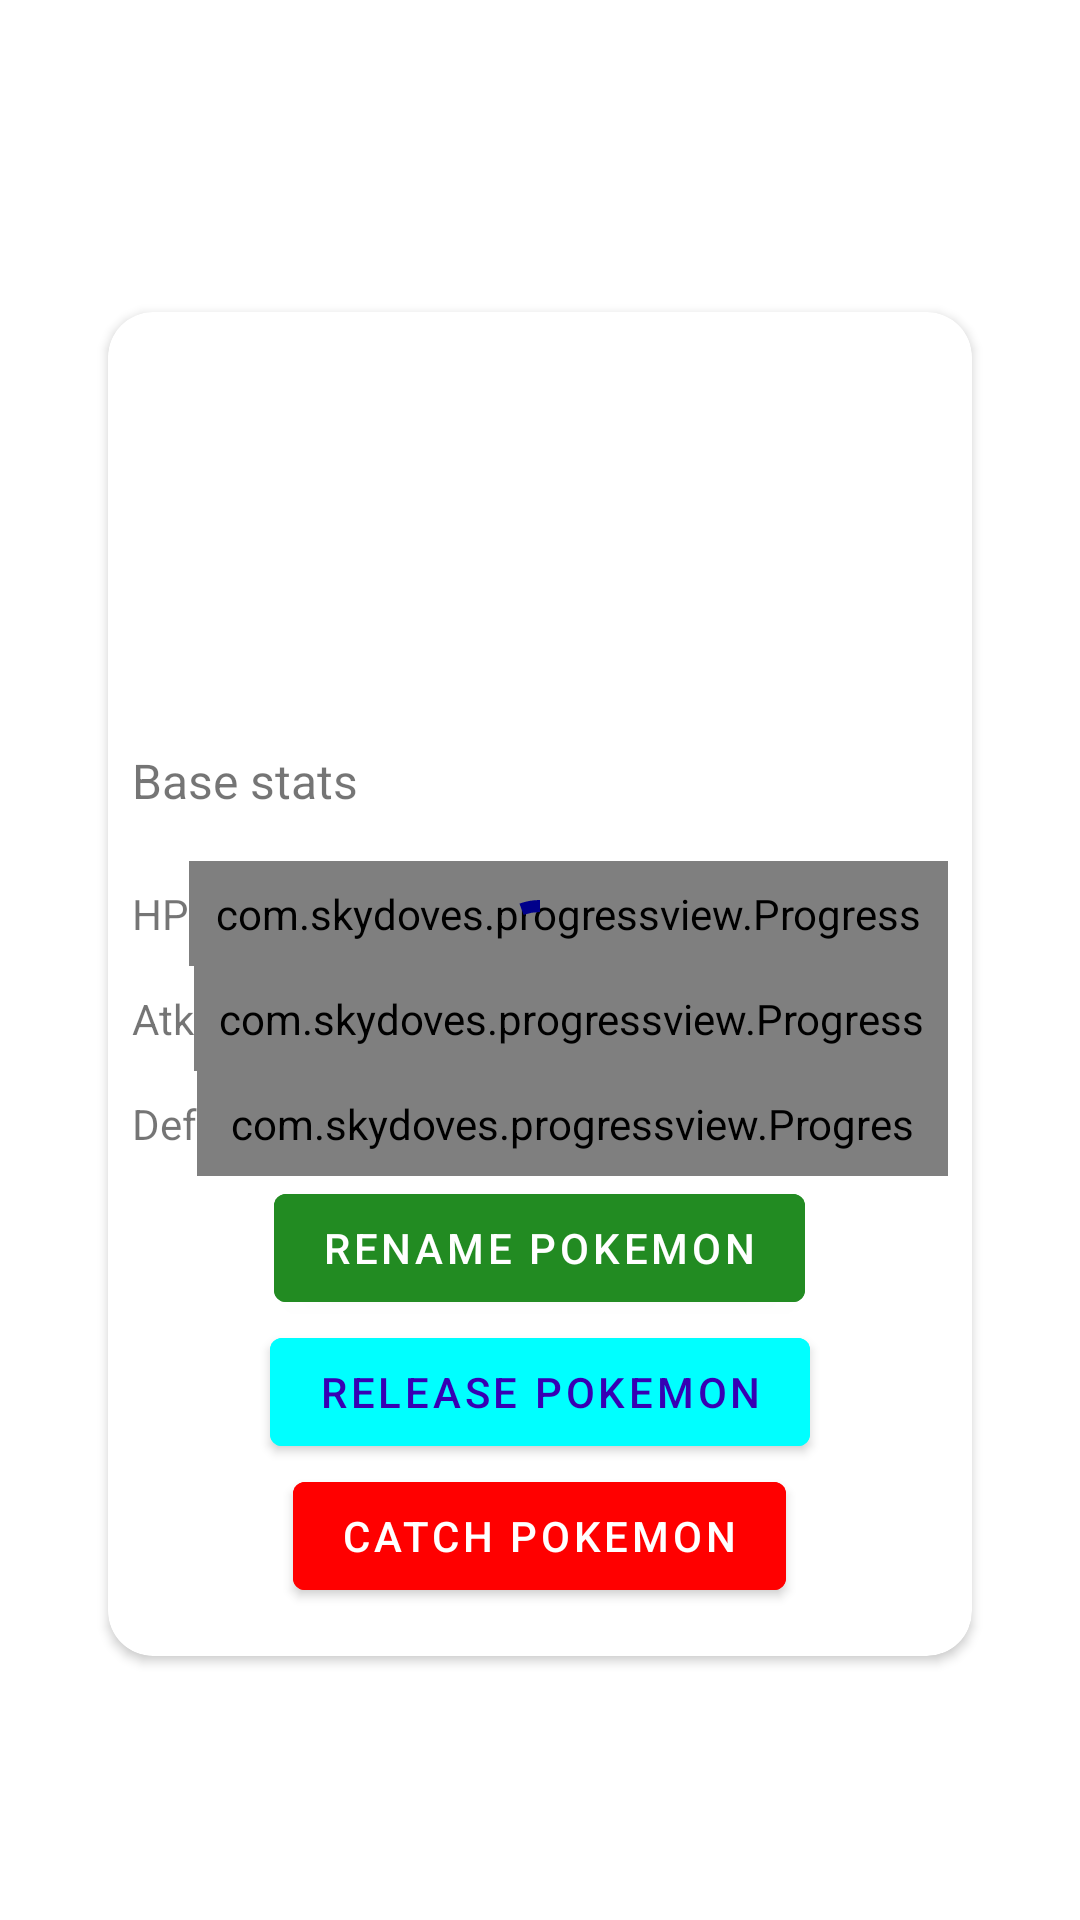

Android layout source for this screen:
<!-- AndroidManifest.xml: application theme Theme.PhinconMiniProject -->
<!-- res/layout/activity_pokemon_detail.xml -->
<?xml version="1.0" encoding="utf-8"?>
<androidx.constraintlayout.widget.ConstraintLayout xmlns:android="http://schemas.android.com/apk/res/android"
    xmlns:app="http://schemas.android.com/apk/res-auto"
    xmlns:tools="http://schemas.android.com/tools"
    android:layout_width="match_parent"
    android:layout_height="match_parent"
    tools:context=".ui.pokemonDetail.PokemonDetailActivity">

    <ImageButton
        android:id="@+id/ivBackButton"
        android:layout_width="wrap_content"
        android:layout_height="wrap_content"
        android:layout_margin="16dp"
        android:background="@color/Transparent"
        android:src="@drawable/arrow_back"
        app:layout_constraintStart_toStartOf="parent"
        app:layout_constraintTop_toTopOf="parent" />


    <androidx.cardview.widget.CardView
        android:id="@+id/container"
        android:layout_width="0dp"
        android:layout_height="0dp"
        android:gravity="center"
        android:paddingTop="16dp"
        app:cardCornerRadius="15dp"
        app:layout_constraintBottom_toBottomOf="parent"
        app:layout_constraintEnd_toEndOf="parent"
        app:layout_constraintHeight_default="percent"
        app:layout_constraintHeight_percent="0.7"
        app:layout_constraintStart_toStartOf="parent"
        app:layout_constraintTop_toBottomOf="@+id/ivBackButton"
        app:layout_constraintWidth_default="percent"
        app:layout_constraintWidth_percent="0.80">

        <LinearLayout
            android:layout_width="match_parent"
            android:layout_height="wrap_content"
            android:layout_gravity="bottom"
            android:layout_marginStart="8dp"
            android:layout_marginEnd="8dp"
            android:layout_marginBottom="16dp"
            android:gravity="center"
            android:orientation="vertical">

            <TextView
                android:layout_width="match_parent"
                android:layout_height="wrap_content"
                android:paddingBottom="16dp"
                android:text="Base stats"
                android:textSize="16sp" />

            <LinearLayout
                android:layout_width="match_parent"
                android:layout_height="wrap_content"
                android:gravity="center"
                android:orientation="horizontal">

                <TextView
                    android:layout_width="wrap_content"
                    android:layout_height="wrap_content"
                    android:text="HP" />

                <com.skydoves.progressview.ProgressView
                    android:id="@+id/progressHP"
                    android:layout_width="match_parent"
                    android:layout_height="35dp"
                    android:padding="8dp"
                    app:progressView_colorProgress="@color/Chartreuse"
                    app:progressView_labelColorInner="@color/Black"
                    app:progressView_labelSize="12sp" />
            </LinearLayout>

            <LinearLayout
                android:layout_width="match_parent"
                android:layout_height="wrap_content"
                android:gravity="center"
                android:orientation="horizontal">

                <TextView
                    android:layout_width="wrap_content"
                    android:layout_height="wrap_content"
                    android:text="Atk" />

                <com.skydoves.progressview.ProgressView
                    android:id="@+id/progressATK"
                    android:layout_width="match_parent"
                    android:layout_height="35dp"
                    android:padding="8dp"
                    app:progressView_colorProgress="@color/Aquamarine"
                    app:progressView_labelColorInner="@color/purple_700"
                    app:progressView_labelSize="12sp" />
            </LinearLayout>

            <LinearLayout
                android:layout_width="match_parent"
                android:layout_height="wrap_content"
                android:gravity="center"
                android:orientation="horizontal">

                <TextView
                    android:layout_width="wrap_content"
                    android:layout_height="wrap_content"
                    android:text="Def" />

                <com.skydoves.progressview.ProgressView
                    android:id="@+id/progressDEF"
                    android:layout_width="match_parent"
                    android:layout_height="35dp"
                    android:padding="8dp"

                    app:progressView_colorProgress="@color/DarkBlue"
                    app:progressView_labelSize="12sp" />
            </LinearLayout>

            <com.google.android.material.progressindicator.CircularProgressIndicator
                android:id="@+id/btnLoading"
                android:visibility="gone"
                android:indeterminate="true"
                app:indicatorColor="@color/CadetBlue"
                android:layout_width="50dp"
                android:layout_height="50dp"/>
            <com.google.android.material.button.MaterialButton
                android:id="@+id/renameButton"
                android:layout_width="wrap_content"
                android:layout_height="wrap_content"
                android:backgroundTint="@color/ForestGreen"
                android:text="Rename Pokemon"
                android:textColor="@color/white" />

            <com.google.android.material.button.MaterialButton
                android:id="@+id/releaseButton"
                android:layout_width="wrap_content"
                android:layout_height="wrap_content"
                android:backgroundTint="@color/Cyan"
                android:text="Release Pokemon"
                android:textColor="@color/purple_700" />

            <com.google.android.material.button.MaterialButton
                android:id="@+id/catchButton"
                android:layout_width="wrap_content"
                android:layout_height="wrap_content"
                android:backgroundTint="@color/Red"
                android:text="Catch Pokemon"
                android:textColor="@color/white" />
        </LinearLayout>
    </androidx.cardview.widget.CardView>

    <com.google.android.material.chip.ChipGroup
        android:id="@+id/chipGroup"
        android:layout_width="wrap_content"
        android:layout_height="wrap_content"
        android:layout_margin="10dp"
        android:translationZ="2dp"
        app:layout_constraintEnd_toEndOf="parent"
        app:layout_constraintStart_toStartOf="parent"
        app:layout_constraintTop_toBottomOf="@+id/tvPokemonNameDetail" />

    <TextView
        android:id="@+id/tvPokemonNameDetail"
        android:layout_width="wrap_content"
        android:layout_height="wrap_content"
        android:layout_marginTop="8dp"
        android:textColor="@color/black"
        android:textSize="18sp"
        android:translationZ="2dp"
        app:layout_constraintBottom_toTopOf="@+id/chipGroup"
        app:layout_constraintEnd_toEndOf="parent"
        app:layout_constraintStart_toStartOf="parent"
        app:layout_constraintTop_toBottomOf="@+id/ivPokemonDetail" />

    <TextView
        android:id="@+id/tvPokemonMove"
        android:layout_width="250dp"
        android:layout_height="wrap_content"
        android:layout_marginTop="8dp"
        android:textColor="@color/black"
        android:textSize="14sp"
        android:translationZ="2dp"
        app:layout_constraintEnd_toEndOf="@id/container"
        app:layout_constraintStart_toStartOf="@id/container"
        app:layout_constraintTop_toBottomOf="@+id/chipGroup" />

    <ImageView
        android:id="@+id/ivPokemonDetail"
        android:layout_width="150dp"
        android:layout_height="150dp"
        android:translationZ="2dp"
        app:layout_constraintBottom_toTopOf="@+id/container"
        app:layout_constraintEnd_toEndOf="parent"
        app:layout_constraintStart_toStartOf="parent"
        app:layout_constraintTop_toTopOf="@+id/container" />

    <com.google.android.material.progressindicator.CircularProgressIndicator
        android:id="@+id/loading"
        android:layout_width="50dp"
        android:layout_height="50dp"
        android:indeterminate="true"
        android:translationZ="2dp"
        android:visibility="visible"
        app:indicatorColor="@color/DarkBlue"
        app:layout_constraintBottom_toBottomOf="parent"
        app:layout_constraintEnd_toEndOf="parent"
        app:layout_constraintStart_toStartOf="parent"
        app:layout_constraintTop_toTopOf="parent" />

    <androidx.constraintlayout.widget.ConstraintLayout

        android:visibility="gone"
        android:id="@+id/errorContainer"
        android:layout_width="match_parent"
        app:layout_constraintTop_toTopOf="parent"
        android:layout_height="300dp"
        app:layout_constraintBottom_toBottomOf="parent"
        app:layout_constraintEnd_toEndOf="parent"
        app:layout_constraintStart_toStartOf="parent">

        <ImageView

            android:id="@+id/ivErrorIcon"
            android:layout_width="80dp"
            android:layout_height="80dp"
            android:src="@drawable/ic_baseline_error_24"
            app:layout_constraintBottom_toTopOf="@id/tvError"
            app:layout_constraintEnd_toEndOf="parent"
            app:layout_constraintStart_toStartOf="parent"
            app:layout_constraintTop_toTopOf="parent" />

        <TextView
            android:id="@+id/tvError"
            android:layout_width="wrap_content"
            android:layout_height="wrap_content"
            android:layout_marginTop="0dp"
            android:text="An Error Occur, try again later"
            android:textSize="20sp"
            app:layout_constraintBottom_toBottomOf="parent"
            app:layout_constraintEnd_toEndOf="parent"
            app:layout_constraintStart_toStartOf="parent"
            app:layout_constraintTop_toBottomOf="@id/ivErrorIcon" />
    </androidx.constraintlayout.widget.ConstraintLayout>


</androidx.constraintlayout.widget.ConstraintLayout>
<!-- resources referenced by this layout -->
<resources>
  <color name="Aquamarine">#7FFFD4</color>
  <color name="Black">#000000</color>
  <color name="CadetBlue">#5F9EA0</color>
  <color name="Chartreuse">#7FFF00</color>
  <color name="Cyan">#00FFFF</color>
  <color name="DarkBlue">#00008B</color>
  <color name="ForestGreen">#228B22</color>
  <color name="Red">#FF0000</color>
  <color name="Transparent">#00000000</color>
  <color name="black">#FF000000</color>
  <color name="purple_700">#FF3700B3</color>
  <color name="white">#FFFFFFFF</color>
  <style name="Theme.PhinconMiniProject" parent="Theme.MaterialComponents.DayNight.DarkActionBar">
          
          <item name="windowActionBar">false</item>
          <item name="windowNoTitle">true</item>
          <item name="colorPrimary">@color/purple_500</item>
          <item name="colorPrimaryVariant">@color/purple_700</item>
          <item name="colorOnPrimary">@color/white</item>
          
          <item name="colorSecondary">@color/teal_200</item>
          <item name="colorSecondaryVariant">@color/teal_700</item>
          <item name="colorOnSecondary">@color/black</item>
          
          <item name="android:statusBarColor">?attr/colorPrimaryVariant</item>
          
      </style>
  <color name="purple_500">#FF6200EE</color>
  <color name="teal_200">#FF03DAC5</color>
  <color name="teal_700">#FF018786</color>
</resources>
